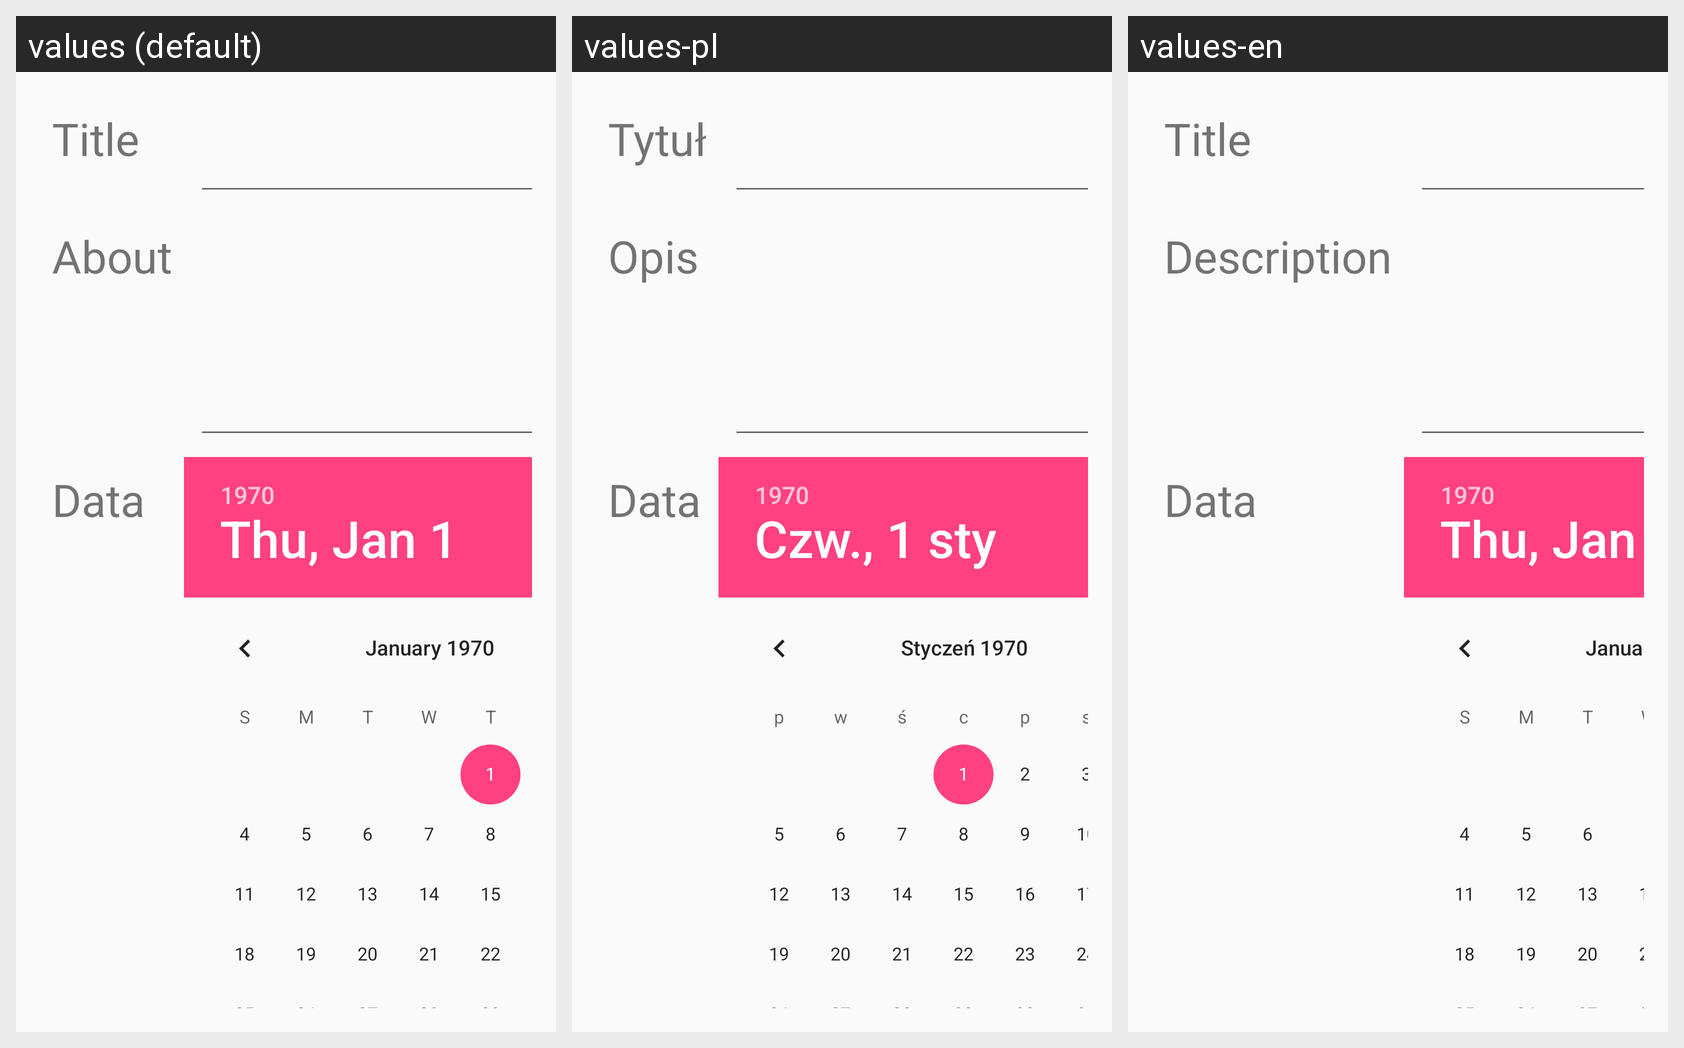

The Android screen below is rendered under several locales of the same app. Produce the string resources it draws, with the default and per-locale values.
Android screen res/layout/activity_add_new_task.xml rendered under 3 locales, left to right: values (default), values-pl, values-en. Device: Nexus 5 (rendered at 1080×1920; each locale shown at half size, 540×960, under a caption strip naming it); theme AppTheme.
Strings drawn on this screen, with the default value and each locale's value (text and hints the layout hard-codes appear in the picture but are not listed):

Title
  values: Title
  values-pl: Tytuł
  values-en: Title

About
  values: About
  values-pl: Opis
  values-en: Description

Add
  values: Add
  values-pl: Dodaj
  values-en: Add
